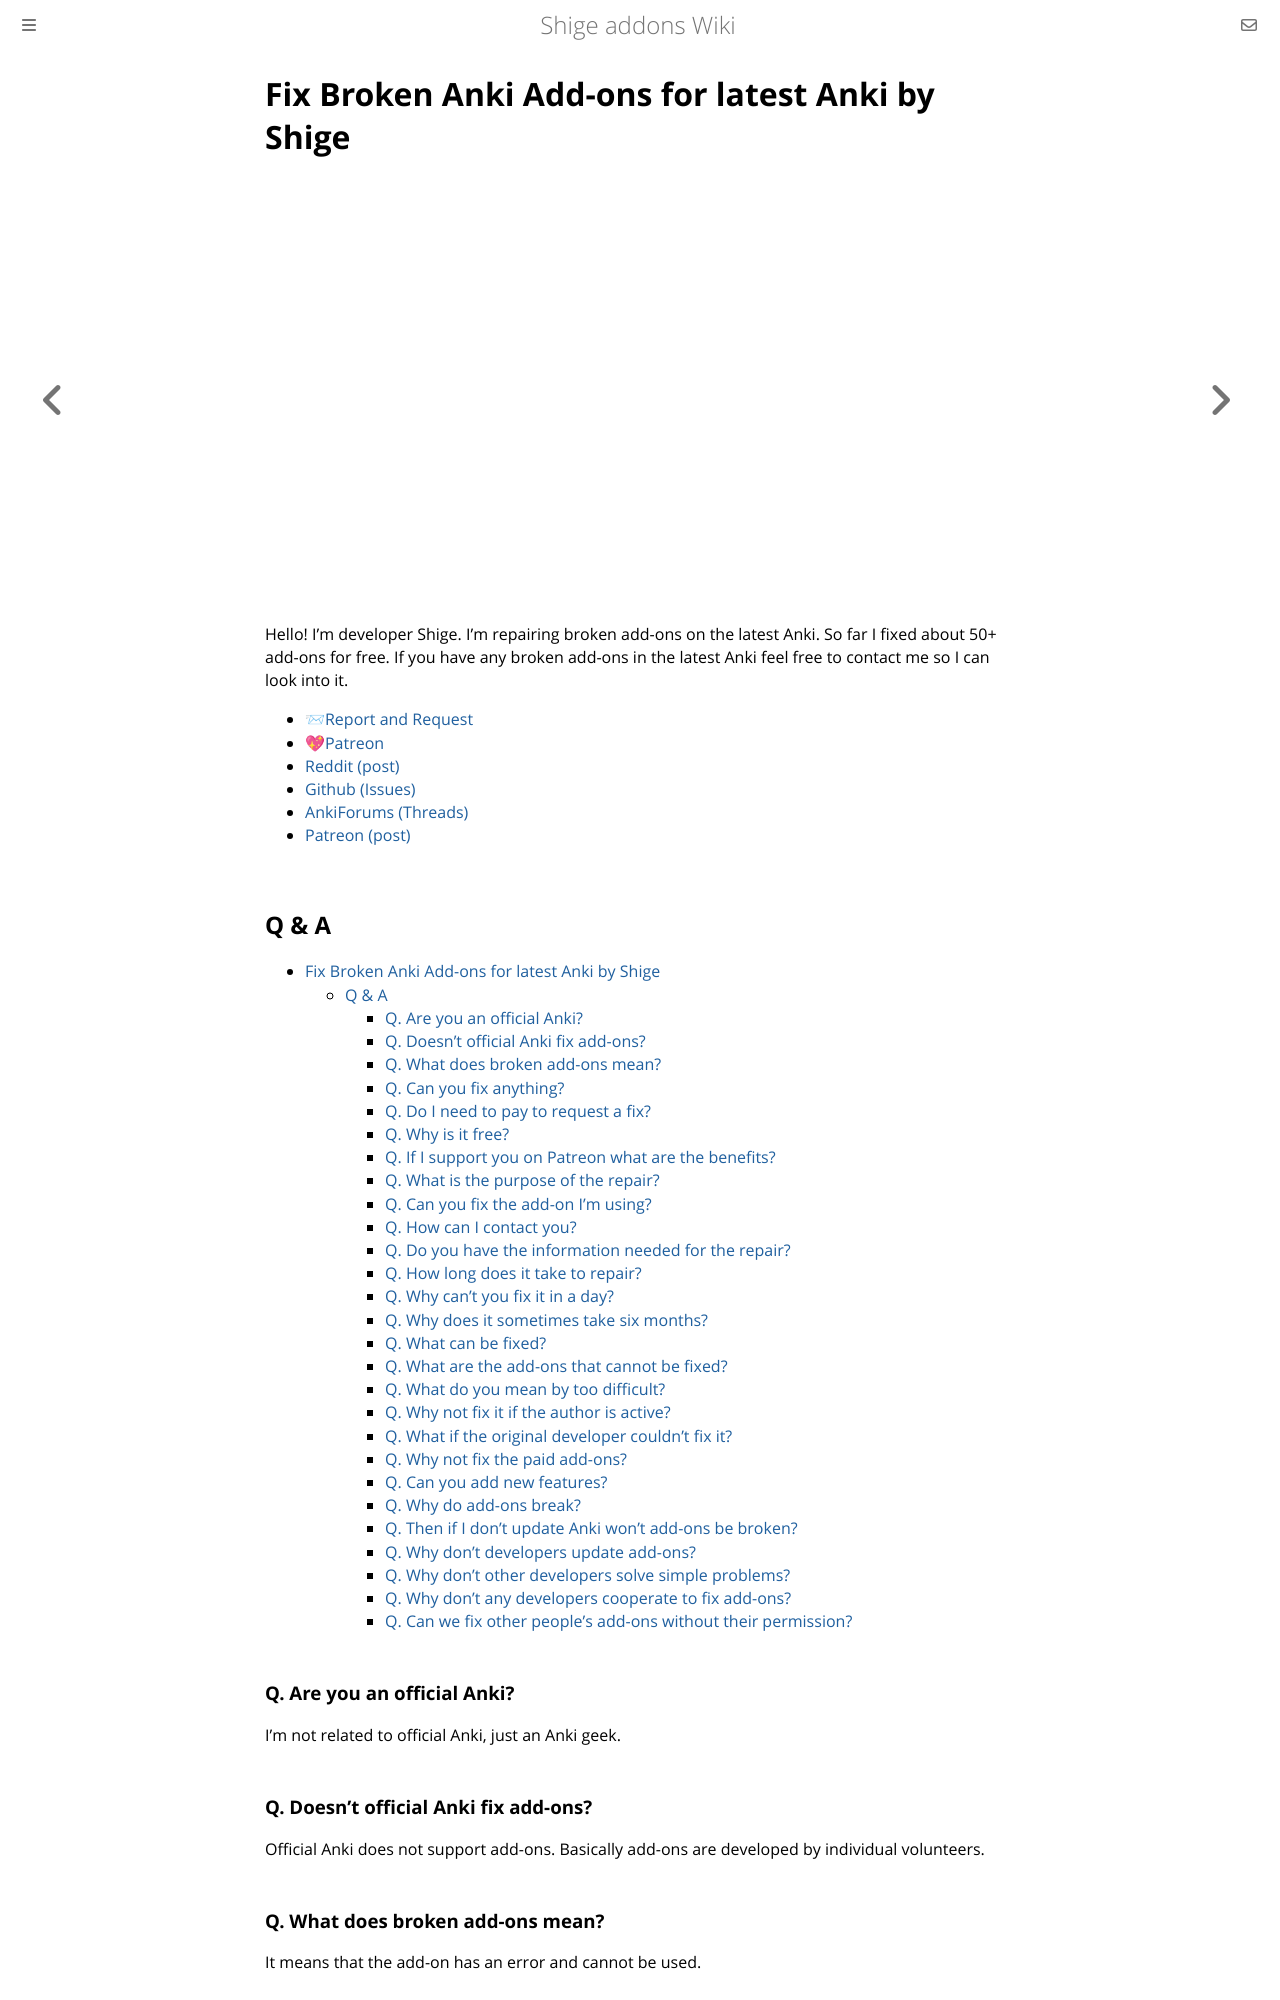

repository: shigeyukey/shige-addons-wiki · page: fixed_addons.html · generator: mdbook


# Fix Broken Anki Add-ons for latest Anki by Shige



<iframe src="https://www.youtube.com/embed/G3sjgS02aNs" frameborder="0" allow="accelerometer; autoplay; clipboard-write; encrypted-media; gyroscope; picture-in-picture" allowfullscreen style="aspect-ratio: 16/9; width: 100%;"></iframe>


Hello! I'm developer Shige. I'm repairing broken add-ons on the latest Anki. So far I fixed about 50+ add-ons for free. If you have any broken add-ons in the latest Anki feel free to contact me so I can look into it.

 * [📨Report and Request](contact.md)
 * [💖Patreon](https://www.patreon.com/Shigeyuki)
 * [Reddit (post)](https://www.reddit.com/r/Anki/comments/1b0eybn/simple_fix_of_broken_addons_for_the_latest_anki/)
 * [Github (Issues)](https://github.com/shigeyukey/my_addons/issues)
 * [AnkiForums (Threads)](https://forums.ankiweb.net/t/simple-fix-of-broken-add-ons-for-the-latest-anki-by-shige/41650)
 * [Patreon (post)](https://www.patreon.com/posts/free-simple-fix-99149368?utm_medium=clipboard_copy&utm_source=copyLink&utm_campaign=postshare_creator&utm_content=join_link)
